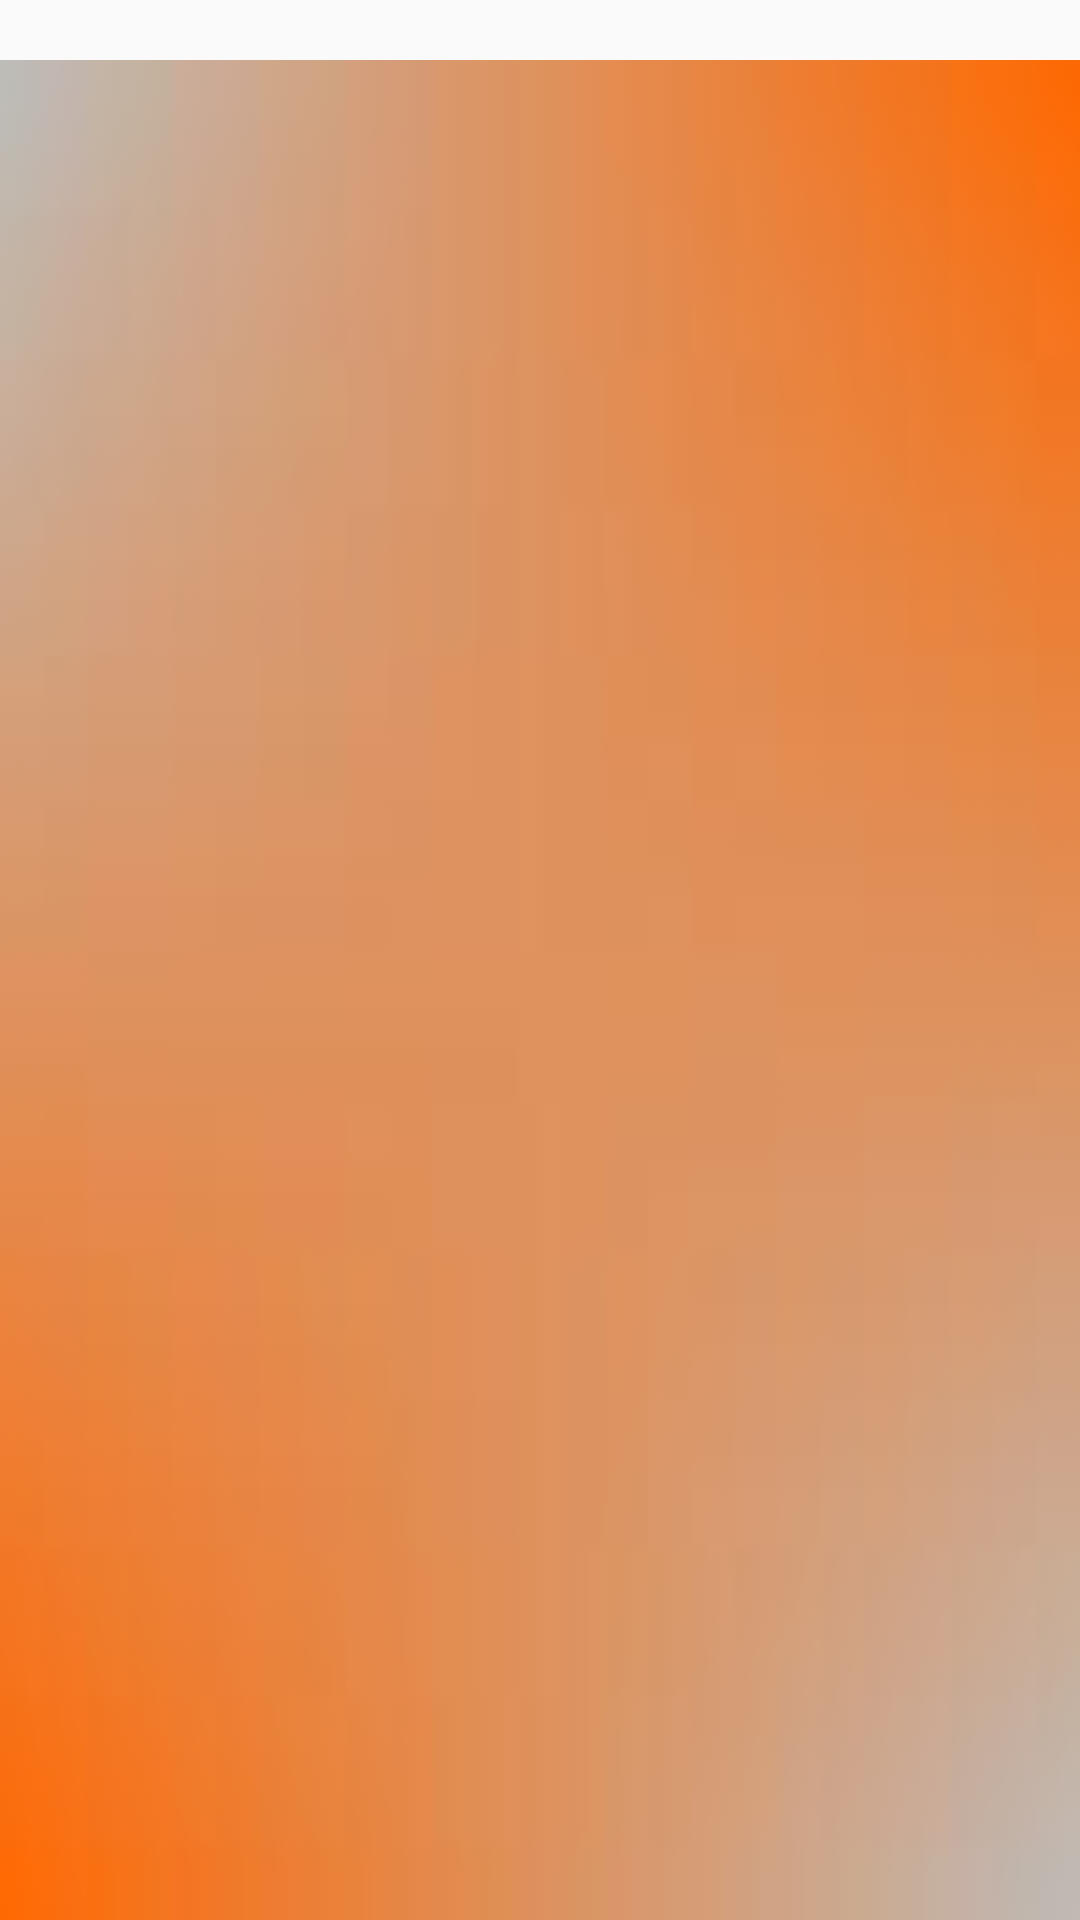

Produce the Android XML layout that renders to this screen, including the resource entries it uses.
<!-- AndroidManifest.xml: application theme AppTheme -->
<!-- res/layout/fragment_item_grid.xml -->
<?xml version="1.0" encoding="utf-8"?>

<RelativeLayout xmlns:android="http://schemas.android.com/apk/res/android"
                android:layout_width="match_parent"
                android:layout_height="match_parent"
                android:id="@+id/rootView">

    <ScrollView
        android:layout_width="match_parent"
        android:layout_height="match_parent"
        android:layout_marginTop="20dp"
        android:background="@drawable/gradient">

        <GridLayout
            android:layout_width="match_parent"
            android:layout_height="wrap_content"
            android:orientation="horizontal"
            android:id="@+id/gridLayout">
        </GridLayout>

    </ScrollView>

</RelativeLayout>
<!-- resources referenced by this layout -->
<resources>
  <!-- drawable gradient: jpg bitmap (drawable, 1528 bytes) -->
  <style name="AppTheme" parent="Theme.AppCompat.Light.DarkActionBar">
          
          <item name="colorPrimary">@color/colorPrimary</item>
          <item name="colorPrimaryDark">@color/colorPrimaryDark</item>
          <item name="colorAccent">@color/colorAccent</item>
      </style>
  <color name="colorPrimary">#ff6700</color>
  <color name="colorPrimaryDark">#a54300</color>
  <color name="colorAccent">#a54300</color>
</resources>
